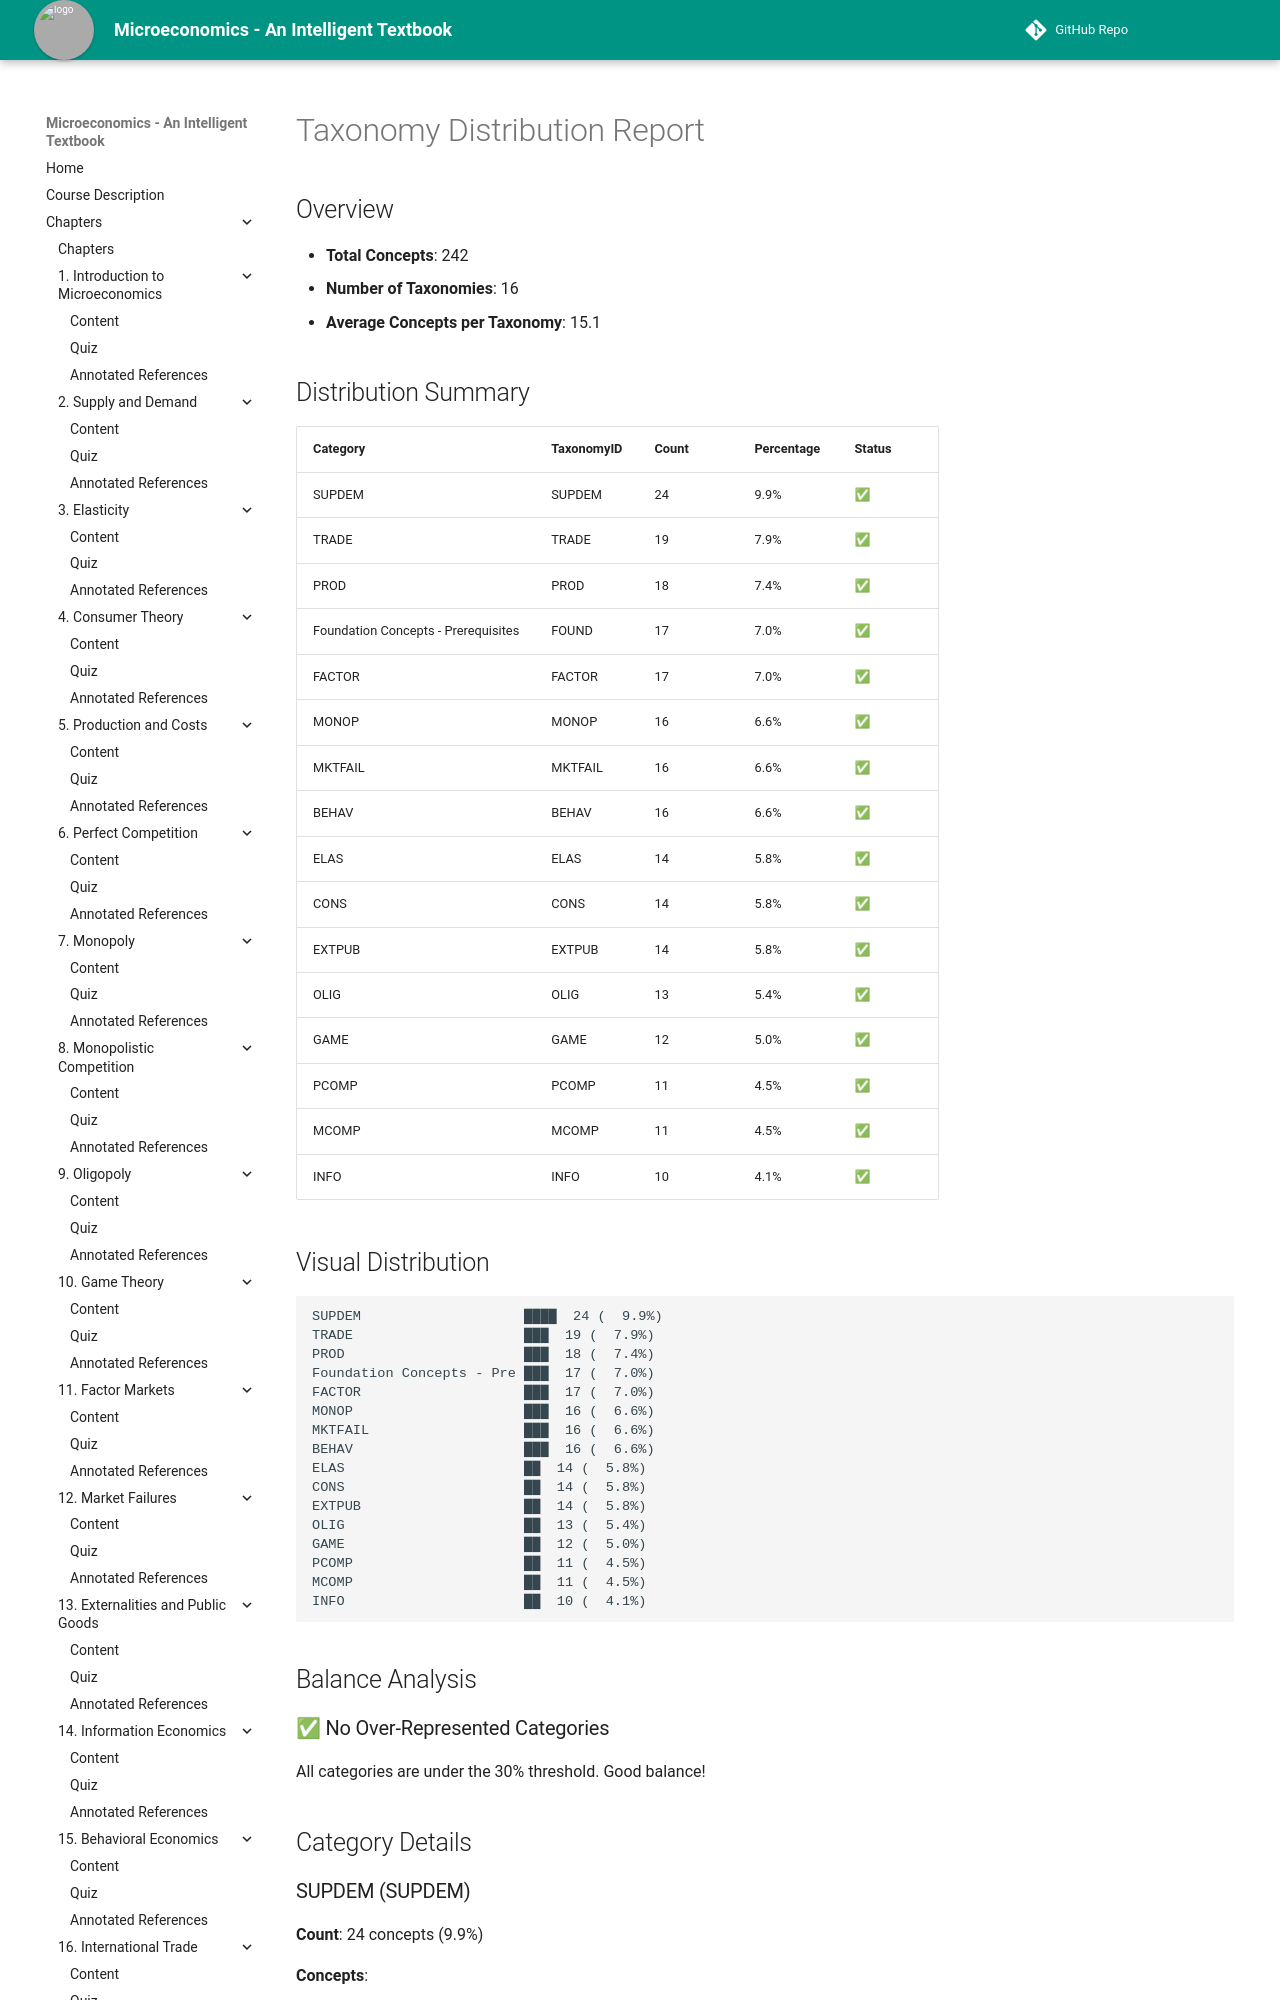

repository: AK95AM98/microeconomics · page: learning-graph/taxonomy-distribution/index.html · generator: mkdocs

# Taxonomy Distribution Report

## Overview

- **Total Concepts**: 242
- **Number of Taxonomies**: 16
- **Average Concepts per Taxonomy**: 15.1

## Distribution Summary

| Category | TaxonomyID | Count | Percentage | Status |
|----------|-----------|-------|------------|--------|
| SUPDEM | SUPDEM | 24 | 9.9% | ✅ |
| TRADE | TRADE | 19 | 7.9% | ✅ |
| PROD | PROD | 18 | 7.4% | ✅ |
| Foundation Concepts - Prerequisites | FOUND | 17 | 7.0% | ✅ |
| FACTOR | FACTOR | 17 | 7.0% | ✅ |
| MONOP | MONOP | 16 | 6.6% | ✅ |
| MKTFAIL | MKTFAIL | 16 | 6.6% | ✅ |
| BEHAV | BEHAV | 16 | 6.6% | ✅ |
| ELAS | ELAS | 14 | 5.8% | ✅ |
| CONS | CONS | 14 | 5.8% | ✅ |
| EXTPUB | EXTPUB | 14 | 5.8% | ✅ |
| OLIG | OLIG | 13 | 5.4% | ✅ |
| GAME | GAME | 12 | 5.0% | ✅ |
| PCOMP | PCOMP | 11 | 4.5% | ✅ |
| MCOMP | MCOMP | 11 | 4.5% | ✅ |
| INFO | INFO | 10 | 4.1% | ✅ |
